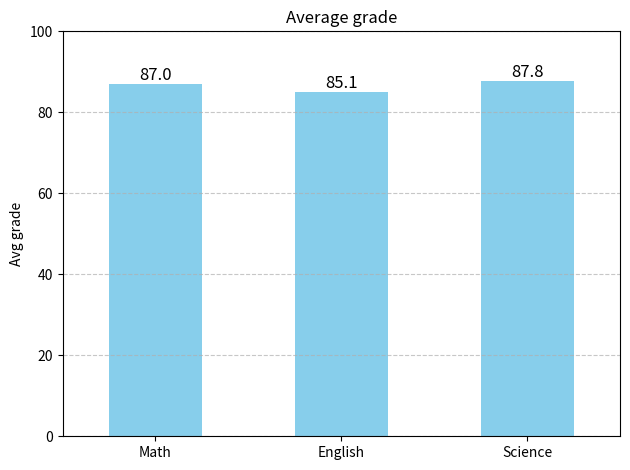
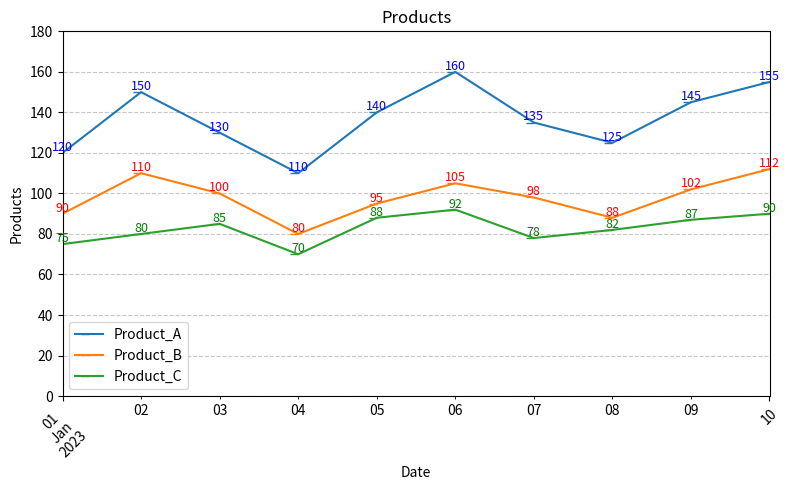
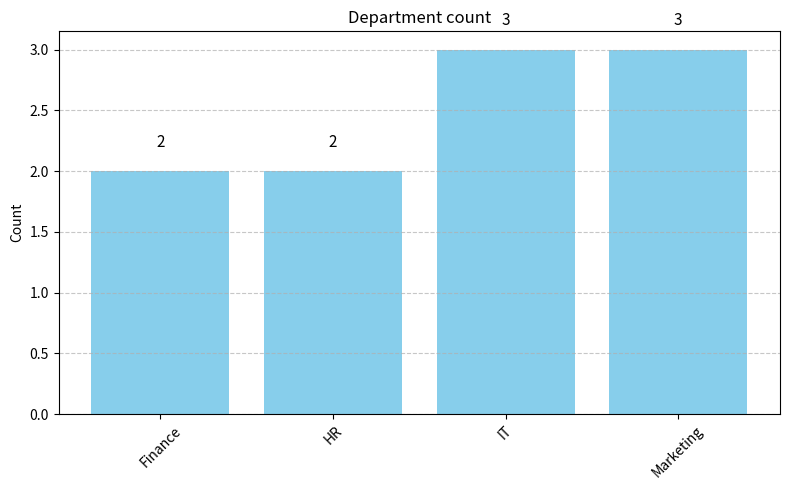
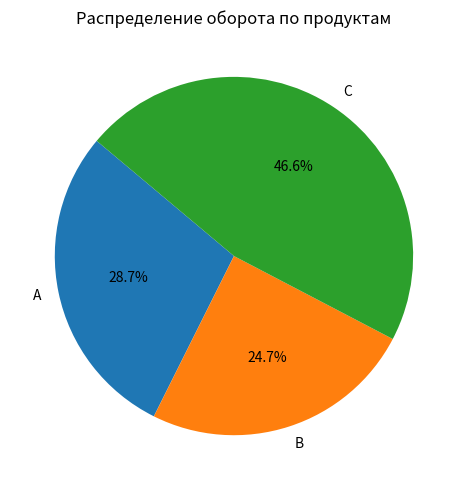

Reproduce these figures in Python, in order.
import pandas as pd
import numpy as np
import matplotlib
from matplotlib import pyplot as plt
#Dataframe1
data1 = {
    'Student_ID': [1, 2, 3, 4, 5, 6, 7, 8, 9, 10],
    'Math': [85, 90, 78, 92, 88, 95, 89, 79, 83, 91],
    'English': [78, 85, 88, 80, 92, 87, 90, 84, 79, 88],
    'Science': [90, 92, 85, 88, 94, 79, 83, 91, 87, 89]
}

df1 = pd.DataFrame(data1)
#1
df_average_grade = df1.set_index('Student_ID').mean(axis=1).round(2).reset_index(name = 'Average_grade')
#2
df_max = df_average_grade.set_index('Student_ID').max()
#3
df1['Total'] = df1[['Math','English','Science']].sum(axis=1)
#4
avg_scores = df1[['Math','English','Science']].mean()
plt.Figure(figsize=(8,5))
avg_scores.plot(kind = 'bar',color = 'skyblue')
for index, value in enumerate(avg_scores):
    plt.text(index, value + 1, f'{value:.1f}', ha='center', fontsize=12, color='black')
plt.title('Average grade')
plt.ylabel('Avg grade')
plt.ylim(0,100)
plt.grid(axis ='y',linestyle='--',alpha=0.7)
plt.xticks(rotation=0)
plt.tight_layout()
plt.show()
#Data_frame2
data2 = {
    'Date': pd.date_range(start='2023-01-01', periods=10),
    'Product_A': [120, 150, 130, 110, 140, 160, 135, 125, 145, 155],
    'Product_B': [90, 110, 100, 80, 95, 105, 98, 88, 102, 112],
    'Product_C': [75, 80, 85, 70, 88, 92, 78, 82, 87, 90]
}

df2 = pd.DataFrame(data2)
#1
df2_sum = df2[['Product_A','Product_B','Product_C']].sum()
#2
df2_max=df2.set_index('Date').sum(axis=1).reset_index('Date').max()
#3
df_pct = df2.copy()
df_pct[['Product_A','Product_B','Product_C']] = (df_pct[['Product_A','Product_B','Product_C']].pct_change()*100).round(1).fillna(100.0)
#4
plt.figure(figsize=(8,5))
ax=df2.plot(kind = 'line',x='Date',marker=0,ax=plt.gca())
products = ['Product_A', 'Product_B', 'Product_C']
colors = ['blue', 'red', 'green'] 

for product, color in zip(products, colors):
    for i, val in enumerate(df2[product]):
        plt.text(df2['Date'][i], val + 1, f'{val}', ha='center', fontsize=9, color=color)

plt.title('Products')
plt.ylabel('Products')
plt.ylim(0,180)
plt.grid(axis ='y',linestyle='--',alpha=0.7)
plt.xticks(rotation=45)
plt.tight_layout()
plt.show()
#DateFrame3
data3 = {
    'Employee_ID': [101, 102, 103, 104, 105, 106, 107, 108, 109, 110],
    'Name': ['Alice', 'Bob', 'Charlie', 'David', 'Emma', 'Frank', 'Grace', 'Hank', 'Ivy', 'Jack'],
    'Department': ['HR', 'IT', 'Marketing', 'IT', 'Finance', 'HR', 'Marketing', 'IT', 'Finance', 'Marketing'],
    'Salary': [60000, 75000, 65000, 80000, 70000, 72000, 68000, 78000, 69000, 76000],
    'Experience (Years)': [3, 5, 2, 8, 4, 6, 3, 7, 2, 5]
}

df3 = pd.DataFrame(data3)
#1
df3.groupby('Department')[['Salary']].mean()
#2
df_most_experience = df3.iloc[df3['Experience (Years)'].idxmax()]
#3
df3.sort_values(by='Salary',inplace=True)
df3['Salary Increase']=(df3['Salary'].pct_change()*100).round(2).fillna(0)
#4
dept_counts = df3.groupby('Department').size().reset_index(name='Count')
plt.figure(figsize=(8,5))
plt.bar(dept_counts['Department'], dept_counts['Count'], color='skyblue')
for index, value in enumerate(dept_counts['Count']):
    plt.text(index, value + 0.2, f'{value}', ha='center', fontsize=11, color='black')
plt.title('Department count')
plt.ylabel('Count')
plt.grid(axis='y',linestyle='--',alpha=0.7)
plt.xticks(rotation=45)
plt.tight_layout()
plt.show()
#DataFrame4
data4 = {
    'Order_ID': [101, 102, 103, 104, 105, 106, 107, 108, 109, 110],
    'Customer_ID': [201, 202, 203, 204, 205, 206, 207, 208, 209, 210],
    'Product': ['A', 'B', 'A', 'C', 'B', 'C', 'A', 'C', 'B', 'A'],
    'Quantity': [2, 3, 1, 4, 2, 3, 2, 5, 1, 3],
    'Total_Price': [120, 180, 60, 240, 160, 270, 140, 300, 90, 180]
}

df4 = pd.DataFrame(data4)
#1
total_revenue = df4['Total_Price'].sum()
#2
top_prod = df4.groupby('Product')['Quantity'].sum().idxmax()
print(f'🍕 Наиболее заказываемый продукт: {top_prod}')
#3
average_quantity = df4['Quantity'].mean()
print(f'📦 Среднее количество заказанных продуктов: {average_quantity:.2f}')
#4
plt.figure(figsize=(8,5))
product_sum = df4.groupby('Product')['Total_Price'].sum()
plt.pie(product_sum, labels=product_sum.index, autopct='%1.1f%%', startangle=140)
plt.title('Распределение оборота по продуктам')
plt.tight_layout()
plt.show()
